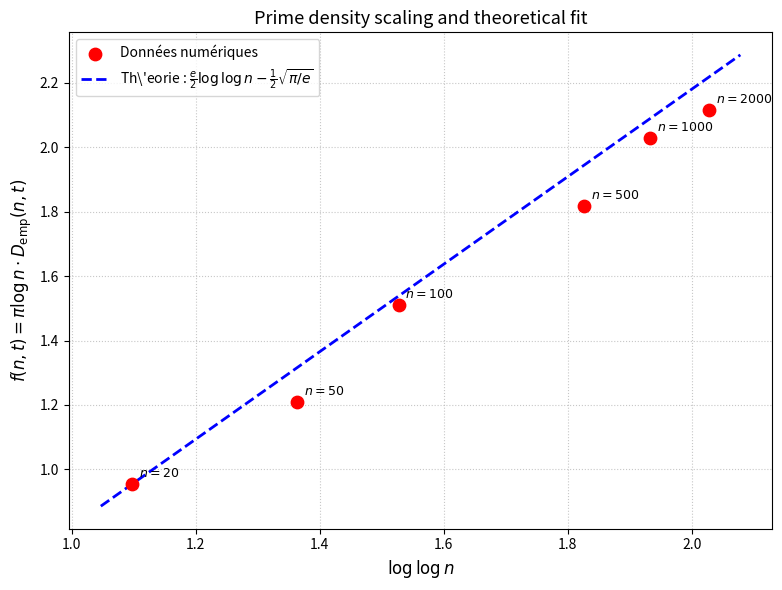

Reproduce this figure in Python.
import numpy as np
import matplotlib.pyplot as plt

# Données expérimentales fiables (moyennes sur 10 zéros)
n_vals = np.array([20, 50, 100, 500, 1000, 2000])
f_vals = np.array([0.956, 1.208, 1.511, 1.819, 2.028, 2.116])

# Calcul de x = log(log(n))
x_vals = np.log(np.log(n_vals))

# Constantes théoriques
e = np.e
pi = np.pi
c_th = e / 2                      # ≈ 1.3591
b_th = -0.5 * np.sqrt(pi / e)    # ≈ -0.5375

# Points pour la droite théorique
x_th = np.linspace(x_vals.min() - 0.05, x_vals.max() + 0.05, 100)
y_th = c_th * x_th + b_th

# Tracé
plt.figure(figsize=(8, 6))
plt.scatter(x_vals, f_vals, color='red', s=80, zorder=5, label='Données numériques')
plt.plot(x_th, y_th, 'b--', linewidth=2, label=r'Th\'eorie : $\frac{e}{2} \log\log n - \frac{1}{2}\sqrt{\pi/e}$')

# Annotations des points
for i, n in enumerate(n_vals):
    plt.annotate(f'$n={n}$', (x_vals[i], f_vals[i]), textcoords="offset points", xytext=(5,5), fontsize=9)

# Style
plt.xlabel(r'$\log \log n$', fontsize=12)
plt.ylabel(r'$f(n,t) = \pi \log n \cdot D_{\mathrm{emp}}(n,t)$', fontsize=12)
plt.title(r'Prime density scaling and theoretical fit', fontsize=13)
plt.legend()
plt.grid(True, linestyle=':', alpha=0.7)
plt.tight_layout()

# Sauvegarde
plt.savefig('f_vs_loglogn.pdf', dpi=300, bbox_inches='tight')
plt.savefig('f_vs_loglogn.png', dpi=300, bbox_inches='tight')
print("✅ Graphes sauvegardés : f_vs_loglogn.pdf et .png")
plt.show()
